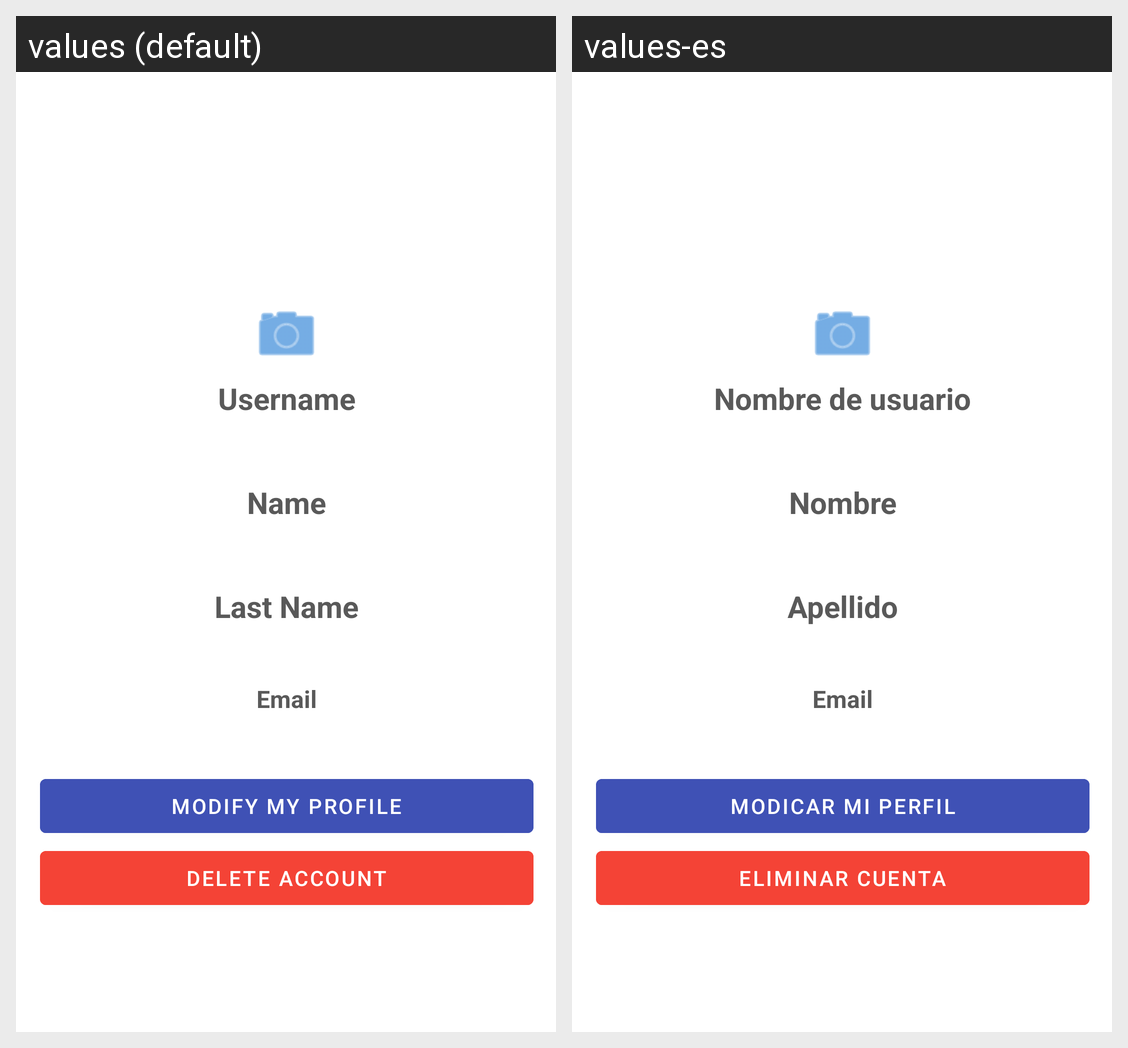

Strings drawn on this Android screen and how each of the app's shown locales translates them:
Android screen res/layout/activity_view_profile.xml rendered under 2 locales, left to right: values (default), values-es. Device: Nexus 5 (rendered at 1080×1920; each locale shown at half size, 540×960, under a caption strip naming it); theme Theme.BestRead.
Strings drawn on this screen, with the default value and each locale's value (text and hints the layout hard-codes, and strings that could not be matched under every locale, appear in the picture but are not listed):

title_username_mssg
  values: Username
  values-es: Nombre de usuario

title_name_mssg
  values: Name
  values-es: Nombre

title_lastname_mssg
  values: Last Name
  values-es: Apellido

title_email_msg
  values: Email
  values-es: Email

modify_my_profile_button_msg
  values: Modify my profile
  values-es: Modicar mi perfil

delete_acount_button_mssg
  values: Delete Account
  values-es: Eliminar Cuenta
